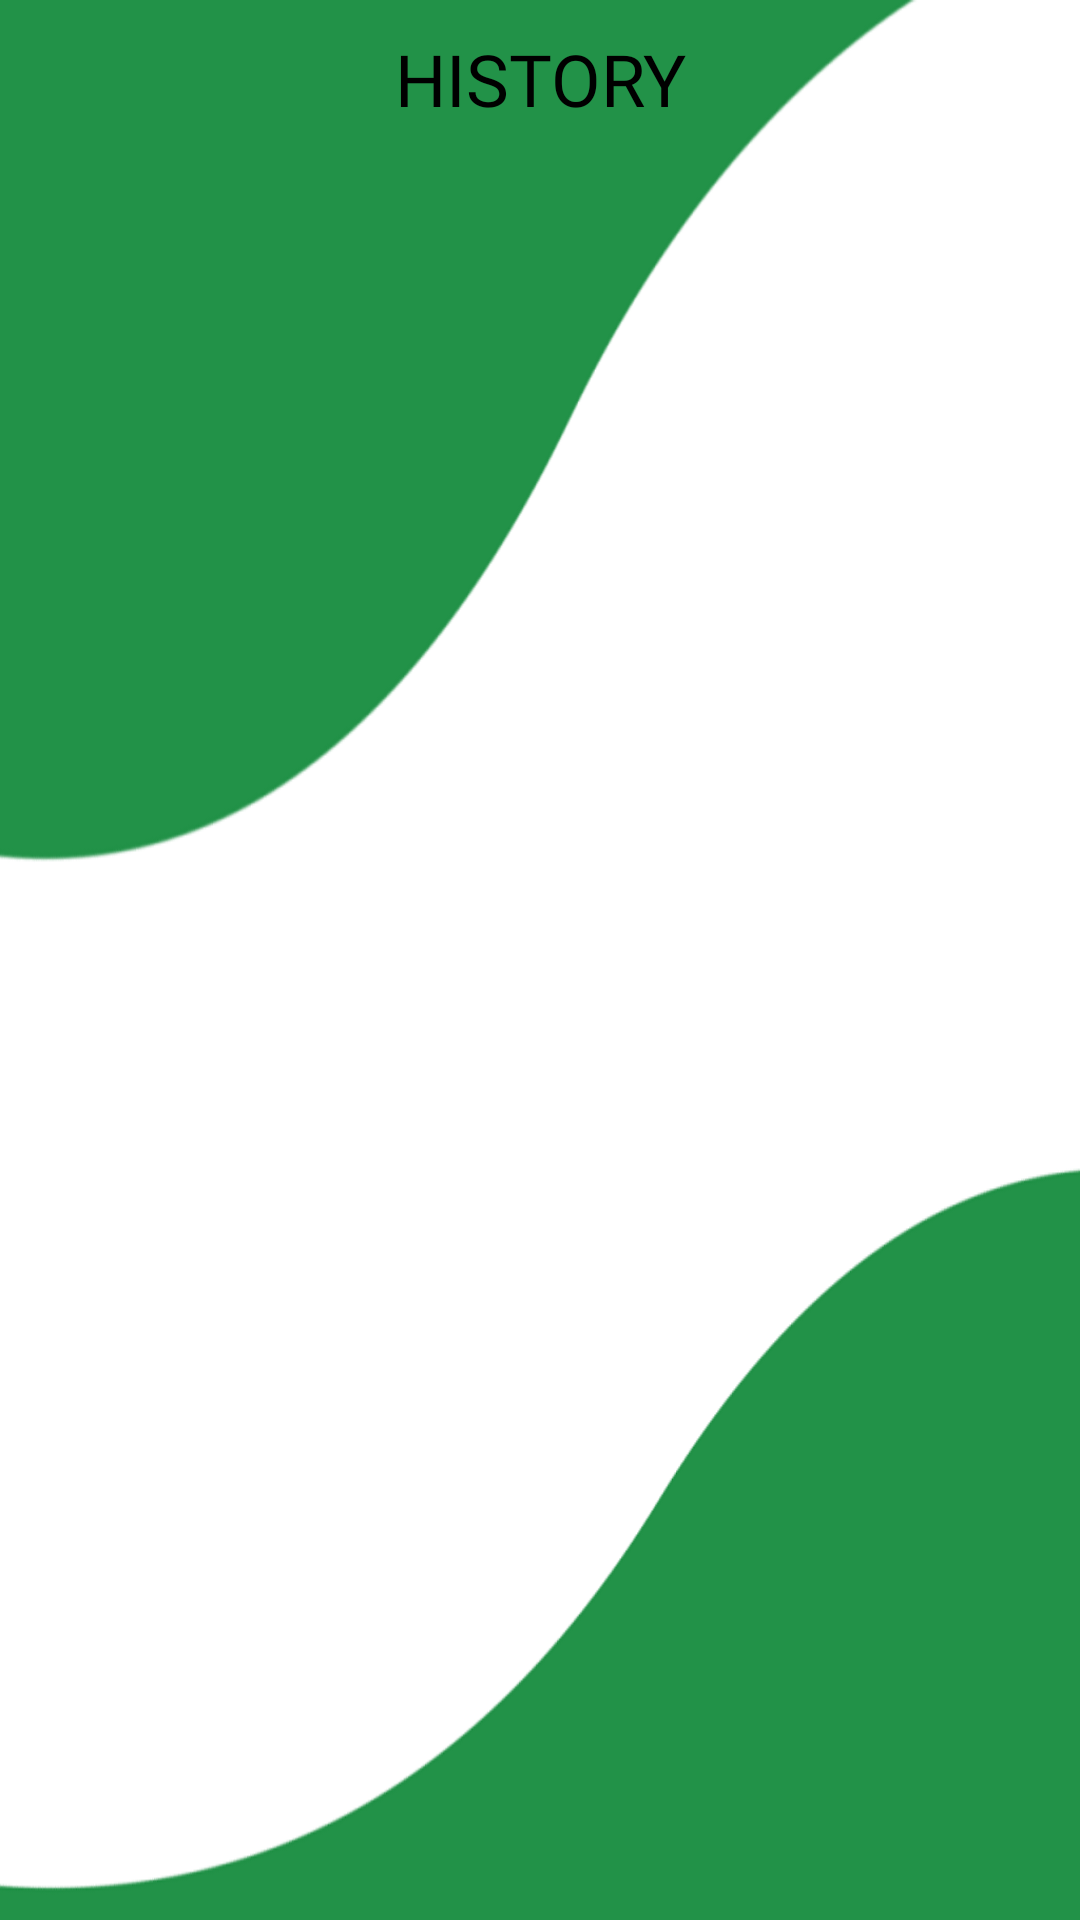

Layout XML and referenced resources for this Android screen:
<!-- AndroidManifest.xml: application theme Theme.Thesis -->
<!-- res/layout/activity_history.xml -->
<?xml version="1.0" encoding="utf-8"?>
<androidx.constraintlayout.widget.ConstraintLayout xmlns:android="http://schemas.android.com/apk/res/android"
    xmlns:app="http://schemas.android.com/apk/res-auto"
    xmlns:tools="http://schemas.android.com/tools"
    android:layout_width="match_parent"
    android:layout_height="match_parent"
    android:background="@drawable/wave_2_bg"
    tools:context=".activities.AppointmentConfirmationActivity">

    <LinearLayout
        android:layout_width="match_parent"
        android:layout_height="match_parent"
        android:orientation="vertical">

        <TextView
            android:id="@+id/textView9"
            android:layout_width="match_parent"
            android:layout_height="wrap_content"
            android:paddingTop="10dp"
            android:text="HISTORY"
            android:textAlignment="center"
            android:fontFamily="@font/roboto_black"
            android:textColor="@color/black"
            android:textSize="24sp"  />

        <androidx.recyclerview.widget.RecyclerView
            android:id="@+id/appointmentsRecyclerView"
            android:layout_width="match_parent"
            android:layout_height="match_parent"
            android:layout_below="@id/textView9"
            android:backgroundTint="#B9ECB5" />

    </LinearLayout>
</androidx.constraintlayout.widget.ConstraintLayout>
<!-- resources referenced by this layout -->
<resources>
  <color name="black">#FF000000</color>
  <!-- drawable wave_2_bg: png bitmap (drawable, 37452 bytes) -->
  <style name="Theme.Thesis" parent="Theme.MaterialComponents.DayNight.NoActionBar.Bridge">
          
          <item name="colorPrimary">@color/purple_500</item>
          <item name="colorPrimaryVariant">@color/purple_700</item>
          <item name="colorOnPrimary">@color/white</item>
          
          <item name="colorSecondary">@color/teal_200</item>
          <item name="colorSecondaryVariant">@color/teal_700</item>
          <item name="colorOnSecondary">@color/black</item>
          <item name="android:statusBarColor">#00000000</item>
          
  
          
      </style>
  <color name="purple_500">#FF6200EE</color>
  <color name="purple_700">#FF3700B3</color>
  <color name="white">#FFFFFFFF</color>
  <color name="teal_200">#FF03DAC5</color>
  <color name="teal_700">#FF018786</color>
</resources>
